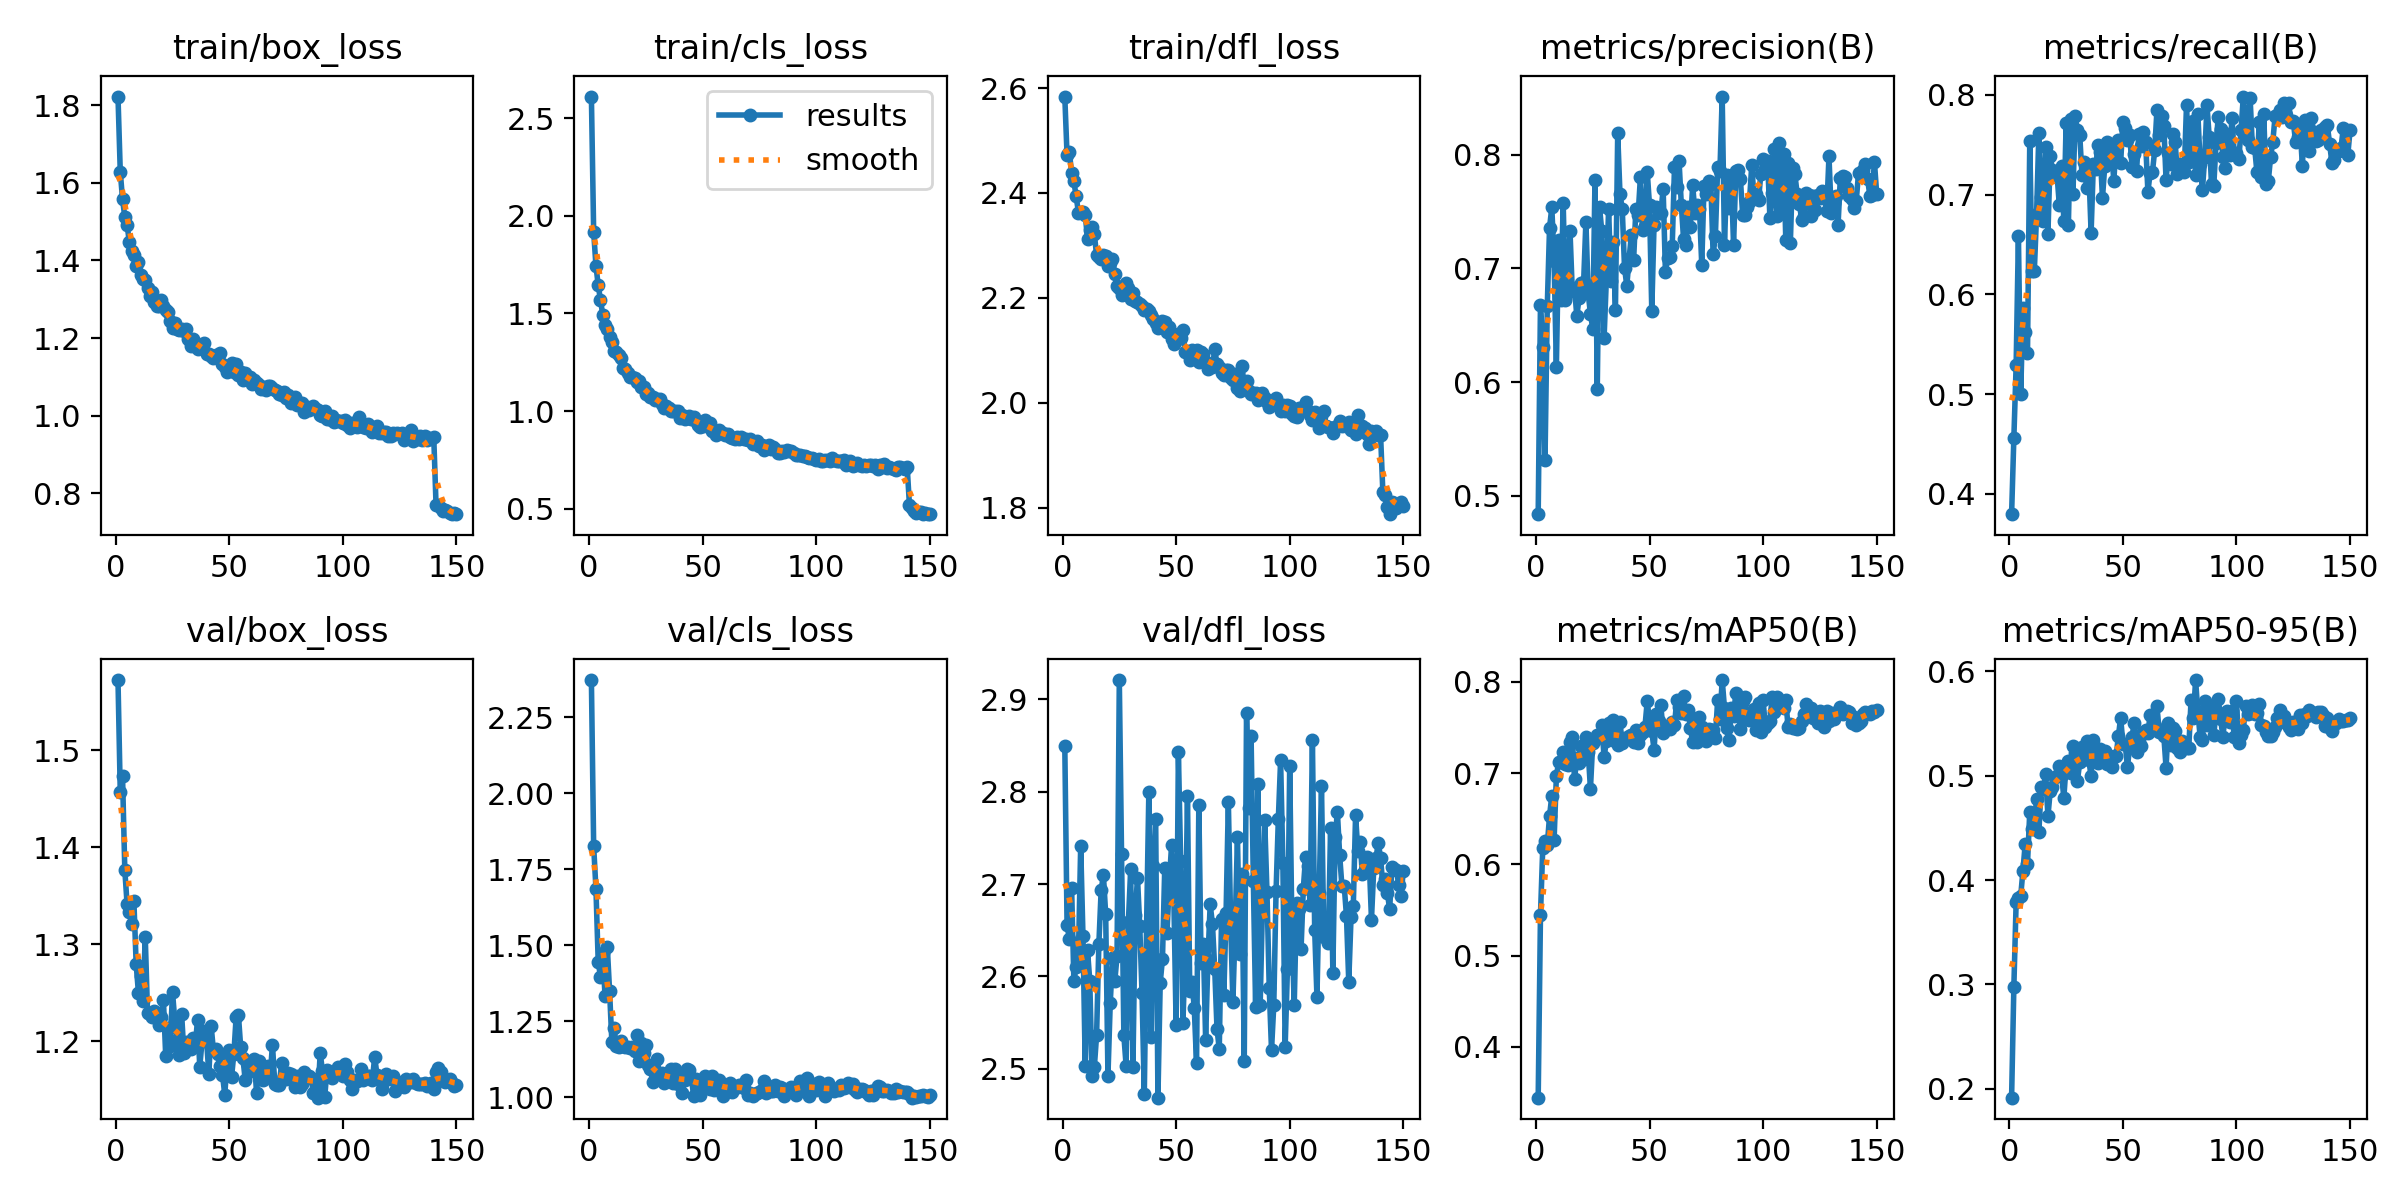

The file beside this chart, header and first rows:
epoch, time, train/box_loss, train/cls_loss, train/dfl_loss, metrics/precision(B), metrics/recall(B), metrics/mAP50(B), metrics/mAP50-95(B), val/box_loss, val/cls_loss, val/dfl_loss, lr/pg0, lr/pg1, lr/pg2
1, 8.266, 1.822, 2.611, 2.584, 0.484, 0.3795, 0.3445, 0.1915, 1.572, 2.373, 2.85, 0.06728, 0.0003305, 0.0003305
2, 16.7, 1.629, 1.917, 2.472, 0.6681, 0.4561, 0.5443, 0.298, 1.456, 1.826, 2.656, 0.03428, 0.0006637, 0.0006637
3, 24.24, 1.557, 1.745, 2.478, 0.6313, 0.5287, 0.6174, 0.3787, 1.473, 1.686, 2.641, 0.001282, 0.0009967, 0.0009967
4, 31.79, 1.512, 1.644, 2.439, 0.5315, 0.6585, 0.6252, 0.3832, 1.377, 1.445, 2.696, 0.000999, 0.000999, 0.000999
5, 39.31, 1.492, 1.568, 2.422, 0.6669, 0.4996, 0.621, 0.3845, 1.342, 1.396, 2.595, 0.0009983, 0.0009983, 0.0009983
6, 46.98, 1.447, 1.493, 2.394, 0.7359, 0.586, 0.653, 0.4089, 1.333, 1.474, 2.61, 0.0009973, 0.0009973, 0.0009973
7, 54.67, 1.424, 1.439, 2.363, 0.7536, 0.5617, 0.6754, 0.435, 1.321, 1.333, 2.622, 0.0009961, 0.0009961, 0.0009961
8, 62.54, 1.414, 1.42, 2.363, 0.7066, 0.541, 0.6269, 0.4153, 1.344, 1.494, 2.742, 0.0009947, 0.0009947, 0.0009947
9, 70.4, 1.385, 1.381, 2.364, 0.6135, 0.7538, 0.6962, 0.4656, 1.279, 1.35, 2.644, 0.0009931, 0.0009931, 0.0009931
10, 78.17, 1.397, 1.354, 2.358, 0.7249, 0.6236, 0.7123, 0.4492, 1.25, 1.183, 2.503, 0.0009912, 0.0009912, 0.0009912
11, 85.97, 1.363, 1.308, 2.313, 0.6719, 0.623, 0.7116, 0.4529, 1.267, 1.226, 2.628, 0.0009892, 0.0009892, 0.0009892
12, 93.74, 1.353, 1.302, 2.33, 0.7578, 0.6802, 0.7226, 0.4779, 1.241, 1.167, 2.595, 0.0009869, 0.0009869, 0.0009869
13, 101.5, 1.349, 1.286, 2.334, 0.6718, 0.7618, 0.7095, 0.4456, 1.307, 1.165, 2.492, 0.0009844, 0.0009844, 0.0009844
14, 109.7, 1.33, 1.27, 2.322, 0.6843, 0.6972, 0.7087, 0.4889, 1.23, 1.185, 2.502, 0.0009818, 0.0009818, 0.0009818
15, 118.1, 1.309, 1.22, 2.281, 0.7331, 0.6731, 0.734, 0.487, 1.228, 1.167, 2.537, 0.0009789, 0.0009789, 0.0009789
16, 126.4, 1.319, 1.213, 2.278, 0.6802, 0.7479, 0.739, 0.5013, 1.226, 1.164, 2.635, 0.0009758, 0.0009758, 0.0009758
17, 134.9, 1.292, 1.194, 2.274, 0.6826, 0.661, 0.6933, 0.4611, 1.231, 1.166, 2.693, 0.0009725, 0.0009725, 0.0009725
18, 143, 1.282, 1.173, 2.281, 0.6581, 0.7385, 0.7165, 0.4852, 1.23, 1.162, 2.71, 0.000969, 0.000969, 0.000969
19, 151, 1.282, 1.173, 2.28, 0.674, 0.7252, 0.7114, 0.4888, 1.217, 1.165, 2.667, 0.0009652, 0.0009652, 0.0009652
20, 159.2, 1.297, 1.168, 2.26, 0.687, 0.7198, 0.73, 0.4984, 1.226, 1.15, 2.493, 0.0009613, 0.0009613, 0.0009613
21, 167.2, 1.284, 1.15, 2.267, 0.6878, 0.7199, 0.7156, 0.4993, 1.242, 1.206, 2.571, 0.0009572, 0.0009572, 0.0009572
22, 175.3, 1.272, 1.153, 2.274, 0.7411, 0.6899, 0.7398, 0.5088, 1.185, 1.119, 2.62, 0.0009529, 0.0009529, 0.0009529
23, 183.4, 1.266, 1.125, 2.246, 0.678, 0.7282, 0.7235, 0.5006, 1.214, 1.177, 2.595, 0.0009484, 0.0009484, 0.0009484
24, 191.5, 1.245, 1.121, 2.223, 0.6602, 0.6739, 0.6829, 0.4789, 1.196, 1.145, 2.622, 0.0009437, 0.0009437, 0.0009437
25, 199.6, 1.227, 1.088, 2.219, 0.6471, 0.7714, 0.733, 0.5103, 1.251, 1.17, 2.921, 0.0009388, 0.0009388, 0.0009388
26, 207.7, 1.24, 1.094, 2.205, 0.7779, 0.6699, 0.7368, 0.5135, 1.222, 1.107, 2.733, 0.0009337, 0.0009337, 0.0009337
27, 215.7, 1.223, 1.07, 2.21, 0.5938, 0.7762, 0.7412, 0.5022, 1.202, 1.093, 2.536, 0.0009284, 0.0009284, 0.0009284
28, 223.6, 1.221, 1.074, 2.229, 0.7537, 0.7003, 0.7429, 0.528, 1.185, 1.048, 2.503, 0.0009229, 0.0009229, 0.0009229
29, 231.5, 1.224, 1.058, 2.219, 0.7326, 0.7785, 0.7529, 0.5216, 1.229, 1.059, 2.659, 0.0009173, 0.0009173, 0.0009173
30, 239.4, 1.219, 1.06, 2.197, 0.6384, 0.765, 0.7173, 0.4951, 1.188, 1.125, 2.716, 0.0009115, 0.0009115, 0.0009115
31, 247.3, 1.223, 1.061, 2.21, 0.6904, 0.7597, 0.7347, 0.5131, 1.199, 1.071, 2.502, 0.0009055, 0.0009055, 0.0009055
32, 255.3, 1.198, 1.034, 2.195, 0.7523, 0.7193, 0.7544, 0.5279, 1.196, 1.079, 2.667, 0.0008993, 0.0008993, 0.0008993
33, 263.3, 1.181, 1.014, 2.193, 0.6887, 0.7332, 0.7397, 0.5168, 1.192, 1.048, 2.707, 0.0008929, 0.0008929, 0.0008929
34, 271.3, 1.197, 1.027, 2.188, 0.7232, 0.7064, 0.7576, 0.5331, 1.204, 1.06, 2.654, 0.0008864, 0.0008864, 0.0008864
35, 279.2, 1.189, 1.015, 2.184, 0.6635, 0.7251, 0.7349, 0.5151, 1.195, 1.061, 2.582, 0.0008797, 0.0008797, 0.0008797
36, 287.2, 1.172, 1.001, 2.176, 0.8186, 0.6618, 0.7305, 0.4992, 1.222, 1.093, 2.473, 0.0008729, 0.0008729, 0.0008729
37, 295.1, 1.181, 1.002, 2.179, 0.7653, 0.7311, 0.7558, 0.5344, 1.174, 1.046, 2.655, 0.0008658, 0.0008658, 0.0008658
38, 303, 1.177, 0.9992, 2.174, 0.7524, 0.7253, 0.7328, 0.5173, 1.2, 1.093, 2.8, 0.0008587, 0.0008587, 0.0008587
39, 311, 1.187, 0.9976, 2.167, 0.7007, 0.7501, 0.7389, 0.5125, 1.211, 1.044, 2.535, 0.0008513, 0.0008513, 0.0008513
40, 318.9, 1.159, 0.9658, 2.159, 0.6847, 0.7425, 0.7388, 0.5252, 1.201, 1.063, 2.719, 0.0008439, 0.0008439, 0.0008439
41, 326.9, 1.159, 0.9787, 2.151, 0.7081, 0.6964, 0.7406, 0.5209, 1.166, 1.014, 2.771, 0.0008362, 0.0008362, 0.0008362
42, 334.8, 1.153, 0.9611, 2.142, 0.7292, 0.7284, 0.7418, 0.5237, 1.216, 1.055, 2.469, 0.0008284, 0.0008284, 0.0008284
43, 342.8, 1.149, 0.9666, 2.148, 0.707, 0.7523, 0.734, 0.5113, 1.191, 1.091, 2.593, 0.0008205, 0.0008205, 0.0008205
44, 350.8, 1.157, 0.9739, 2.155, 0.7524, 0.7386, 0.7472, 0.5145, 1.192, 1.089, 2.619, 0.0008125, 0.0008125, 0.0008125
45, 358.7, 1.15, 0.96, 2.155, 0.7472, 0.7445, 0.733, 0.5085, 1.187, 1.063, 2.718, 0.0008043, 0.0008043, 0.0008043
46, 366.7, 1.161, 0.9681, 2.136, 0.7802, 0.7137, 0.7417, 0.5187, 1.175, 1.004, 2.648, 0.000796, 0.000796, 0.000796
47, 374.7, 1.134, 0.9501, 2.144, 0.7335, 0.7512, 0.7449, 0.5191, 1.166, 1.058, 2.702, 0.0007875, 0.0007875, 0.0007875
48, 382.7, 1.127, 0.926, 2.121, 0.7368, 0.7544, 0.7509, 0.5376, 1.145, 1.049, 2.742, 0.0007789, 0.0007789, 0.0007789
49, 390.7, 1.112, 0.9165, 2.112, 0.7849, 0.7319, 0.7787, 0.5556, 1.179, 1.007, 2.685, 0.0007702, 0.0007702, 0.0007702
50, 398.7, 1.119, 0.9239, 2.12, 0.7554, 0.7733, 0.7566, 0.5305, 1.191, 1.053, 2.548, 0.0007614, 0.0007614, 0.0007614
51, 406.7, 1.136, 0.9535, 2.132, 0.6629, 0.767, 0.7459, 0.5304, 1.164, 1.069, 2.843, 0.0007525, 0.0007525, 0.0007525
52, 414.7, 1.112, 0.9214, 2.124, 0.7384, 0.7545, 0.7254, 0.508, 1.187, 1.06, 2.725, 0.0007435, 0.0007435, 0.0007435
53, 422.7, 1.134, 0.9387, 2.138, 0.7541, 0.7599, 0.7644, 0.5287, 1.225, 1.027, 2.55, 0.0007343, 0.0007343, 0.0007343
54, 430.7, 1.105, 0.8997, 2.097, 0.7491, 0.728, 0.7569, 0.5369, 1.228, 1.069, 2.627, 0.0007251, 0.0007251, 0.0007251
55, 438.7, 1.112, 0.8983, 2.098, 0.7487, 0.7412, 0.7741, 0.5509, 1.194, 1.021, 2.796, 0.0007158, 0.0007158, 0.0007158
56, 446.6, 1.093, 0.8769, 2.081, 0.77, 0.7238, 0.744, 0.5231, 1.183, 1.04, 2.585, 0.0007063, 0.0007063, 0.0007063
57, 454.6, 1.111, 0.9031, 2.101, 0.697, 0.761, 0.7492, 0.5345, 1.16, 1.057, 2.595, 0.0006968, 0.0006968, 0.0006968
58, 462.5, 1.098, 0.8894, 2.085, 0.7093, 0.7491, 0.7502, 0.5287, 1.178, 1.047, 2.565, 0.0006872, 0.0006872, 0.0006872
59, 470.4, 1.1, 0.8876, 2.101, 0.7096, 0.7629, 0.7482, 0.542, 1.179, 1.005, 2.506, 0.0006775, 0.0006775, 0.0006775
60, 478.4, 1.083, 0.8769, 2.078, 0.7196, 0.7529, 0.7563, 0.5436, 1.169, 1.037, 2.786, 0.0006678, 0.0006678, 0.0006678
... 90 more rows
